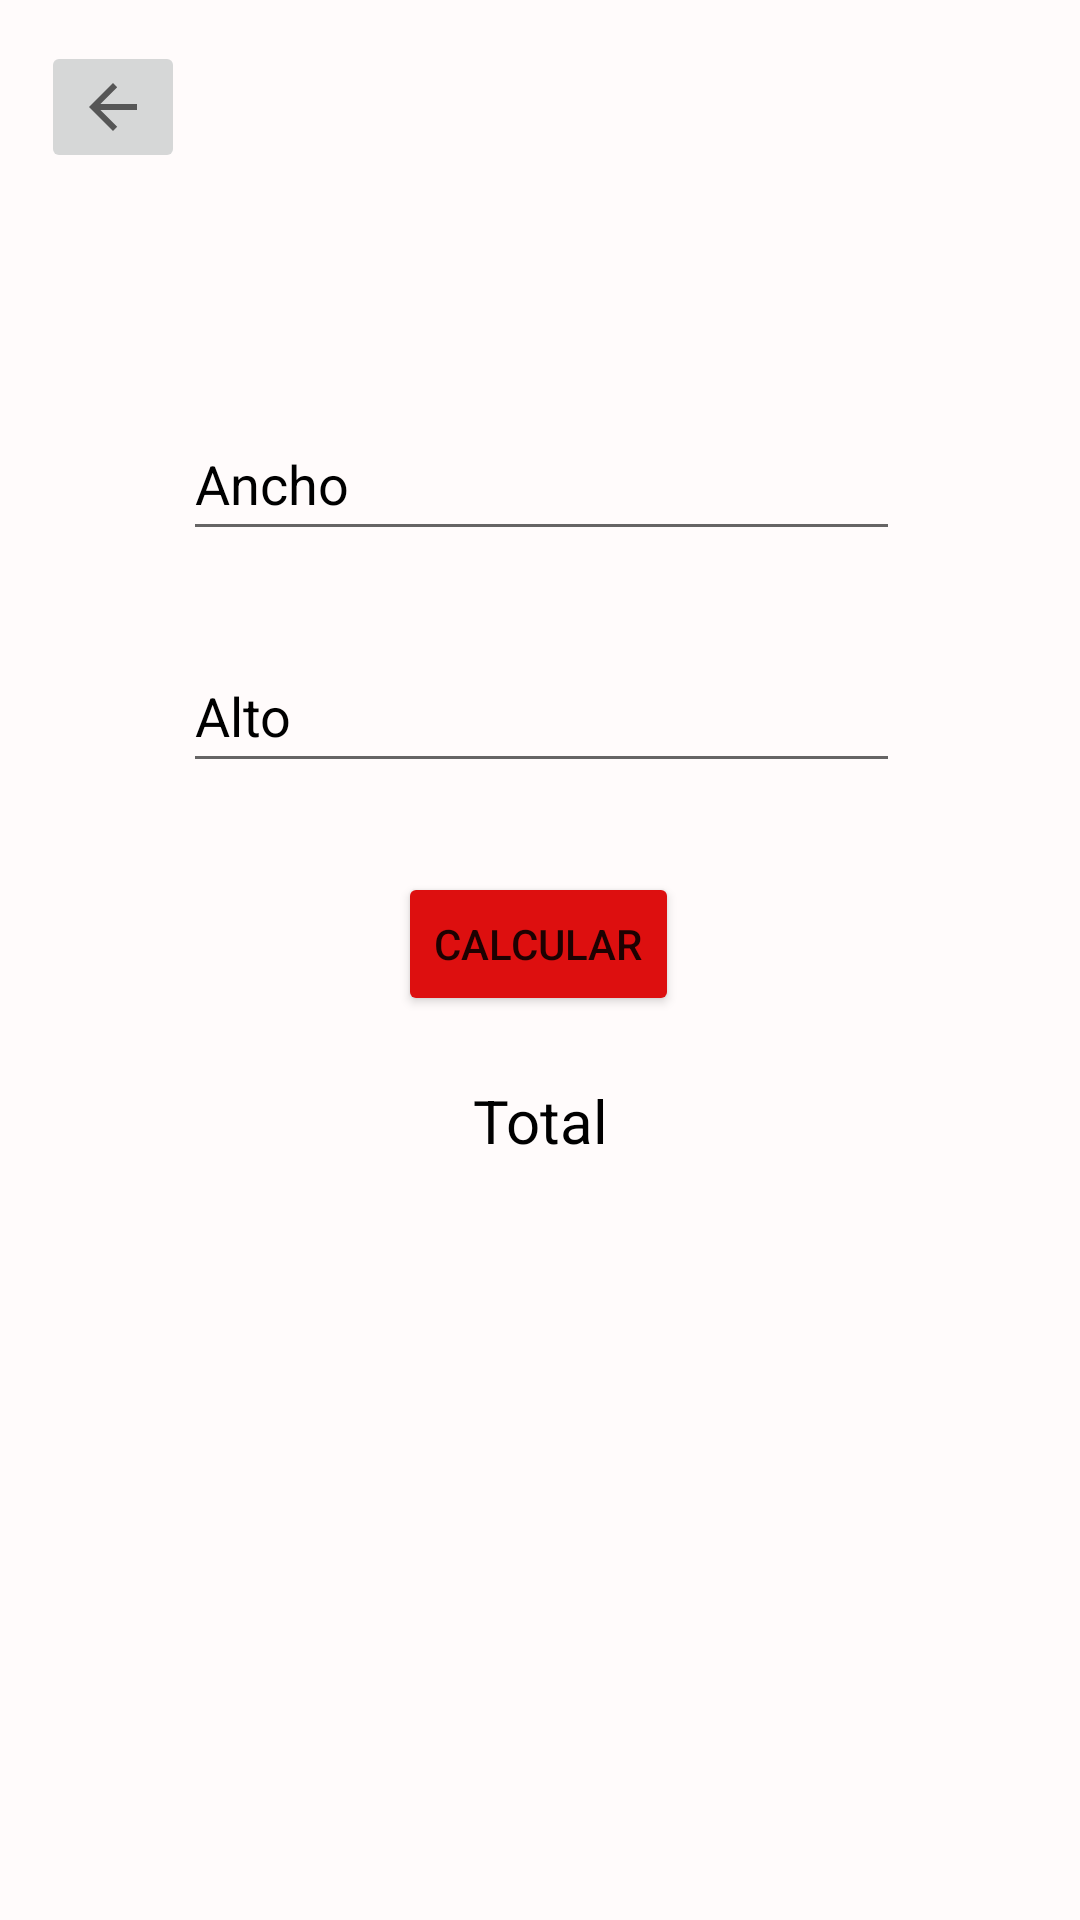

Android layout source for this screen:
<!-- AndroidManifest.xml: application theme Theme.LoginListodo -->
<!-- res/layout/activity_calculadora.xml -->
<?xml version="1.0" encoding="utf-8"?>
<androidx.constraintlayout.widget.ConstraintLayout xmlns:android="http://schemas.android.com/apk/res/android"
    xmlns:app="http://schemas.android.com/apk/res-auto"
    xmlns:tools="http://schemas.android.com/tools"
    android:layout_width="match_parent"
    android:layout_height="match_parent"
    android:background="#FFFBFB"
    tools:context=".calculadora">

    <TextView
        android:id="@+id/total"
        android:layout_width="107dp"
        android:layout_height="29dp"
        android:hint="@string/total"
        android:textAlignment="center"
        android:textColor="#000000"
        android:textColorHint="#000000"
        android:textSize="20sp"
        app:layout_constraintBottom_toBottomOf="parent"
        app:layout_constraintEnd_toEndOf="parent"
        app:layout_constraintStart_toStartOf="parent"
        app:layout_constraintTop_toTopOf="parent"
        app:layout_constraintVertical_bias="0.589" />

    <Button
        android:id="@+id/button6"
        android:layout_width="wrap_content"
        android:layout_height="wrap_content"
        android:backgroundTint="#DD0F0F"
        android:onClick="multi"
        android:text="@string/buttonCalcular"
        app:layout_constraintBottom_toBottomOf="parent"
        app:layout_constraintEnd_toEndOf="parent"
        app:layout_constraintHorizontal_bias="0.498"
        app:layout_constraintStart_toStartOf="parent"
        app:layout_constraintTop_toTopOf="parent"
        app:layout_constraintVertical_bias="0.491" />

    <ImageButton
        android:id="@+id/volver"
        android:layout_width="wrap_content"
        android:layout_height="wrap_content"
        android:onClick="Anterior"
        app:layout_constraintBottom_toBottomOf="parent"
        app:layout_constraintEnd_toEndOf="parent"
        app:layout_constraintHorizontal_bias="0.044"
        app:layout_constraintStart_toStartOf="parent"
        app:layout_constraintTop_toTopOf="parent"
        app:layout_constraintVertical_bias="0.023"
        app:srcCompat="?attr/actionModeCloseDrawable" />

    <EditText
        android:id="@+id/num1"
        android:layout_width="239dp"
        android:layout_height="48dp"
        android:ems="10"
        android:hint="@string/num1"
        android:inputType="numberDecimal"
        android:textColor="#000000"
        android:textColorHint="#000000"
        app:layout_constraintBottom_toBottomOf="parent"
        app:layout_constraintEnd_toEndOf="parent"
        app:layout_constraintHorizontal_bias="0.505"
        app:layout_constraintStart_toStartOf="parent"
        app:layout_constraintTop_toTopOf="parent"
        app:layout_constraintVertical_bias="0.229" />

    <EditText
        android:id="@+id/num2"
        android:layout_width="239dp"
        android:layout_height="48dp"
        android:ems="10"
        android:hint="@string/num2"
        android:inputType="numberDecimal"
        android:textColor="#000000"
        android:textColorHint="#000000"
        app:layout_constraintBottom_toBottomOf="parent"
        app:layout_constraintEnd_toEndOf="parent"
        app:layout_constraintHorizontal_bias="0.505"
        app:layout_constraintStart_toStartOf="parent"
        app:layout_constraintTop_toTopOf="parent"
        app:layout_constraintVertical_bias="0.36" />
</androidx.constraintlayout.widget.ConstraintLayout>
<!-- resources referenced by this layout -->
<resources>
  <string name="buttonCalcular">Calcular</string>
  <string name="num1">Ancho</string>
  <string name="num2">Alto</string>
  <string name="total">Total</string>
  <style name="Theme.LoginListodo" parent="Theme.MaterialComponents.DayNight.DarkActionBar">
          
          <item name="colorPrimary">@color/purple_500</item>
          <item name="colorPrimaryVariant">@color/purple_700</item>
          <item name="colorOnPrimary">@color/white</item>
          
          <item name="colorSecondary">@color/teal_200</item>
          <item name="colorSecondaryVariant">@color/teal_700</item>
          <item name="colorOnSecondary">@color/black</item>
          
          <item name="android:statusBarColor" tools:targetApi="l">?attr/colorPrimaryVariant</item>
          
      </style>
  <!-- not gathered from this repository: default colours our renderer supplied (Android Studio template values) -->
  <color name="purple_500">#FF6200EE</color>
  <color name="purple_700">#FF3700B3</color>
  <color name="teal_200">#FF03DAC5</color>
  <color name="teal_700">#FF018786</color>
  <color name="black">#FF000000</color>
  <color name="white">#FFFFFFFF</color>
</resources>
